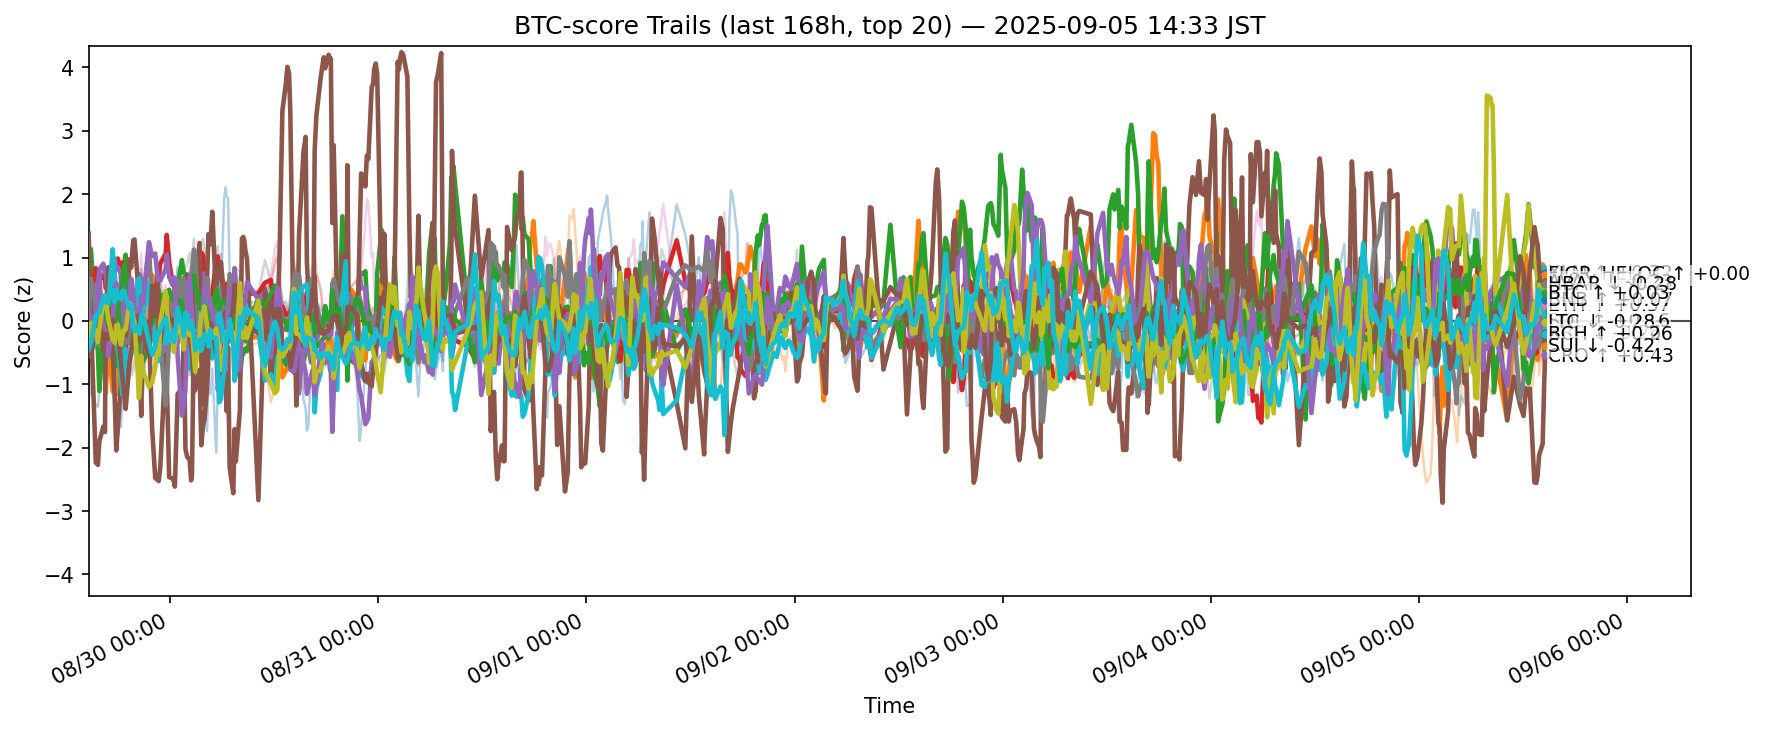

The data file committed next to this chart (first rows):
ts, side, symbol, score
2025-08-29 05:35:16.485754+00:00, btc, ADA, -0.4591
2025-08-29 05:35:16.485754+00:00, btc, AVAX, 0.1222
2025-08-29 05:35:16.485754+00:00, btc, BCH, 0.4516
2025-08-29 05:35:16.485754+00:00, btc, BNB, 0.2544
2025-08-29 05:35:16.485754+00:00, btc, BTC, 0.1549
2025-08-29 05:35:16.485754+00:00, btc, CRO, 1.377
2025-08-29 05:35:16.485754+00:00, btc, DOGE, -0.2395
2025-08-29 05:35:16.485754+00:00, btc, DOT, -0.1861
2025-08-29 05:35:16.485754+00:00, btc, ETH, 0.05935
2025-08-29 05:35:16.485754+00:00, btc, HBAR, -0.3695
2025-08-29 05:35:16.485754+00:00, btc, HYPE, -0.4849
2025-08-29 05:35:16.485754+00:00, btc, LINK, -0.01319
2025-08-29 05:35:16.485754+00:00, btc, LTC, 0.01096
2025-08-29 05:35:16.485754+00:00, btc, SHIB, -0.05746
2025-08-29 05:35:16.485754+00:00, btc, SOL, 0.149
2025-08-29 05:35:16.485754+00:00, btc, SUI, -0.2908
2025-08-29 05:35:16.485754+00:00, btc, TON, -0.1051
2025-08-29 05:35:16.485754+00:00, btc, TRX, 0.317
2025-08-29 05:35:16.485754+00:00, btc, XLM, -0.2891
2025-08-29 05:35:16.485754+00:00, btc, XRP, -0.4547
2025-08-29 05:50:47.226432+00:00, btc, ADA, -0.5193
2025-08-29 05:50:47.226432+00:00, btc, AVAX, 0.5698
2025-08-29 05:50:47.226432+00:00, btc, BCH, 1.132
2025-08-29 05:50:47.226432+00:00, btc, BNB, 0.4077
2025-08-29 05:50:47.226432+00:00, btc, BTC, 0.1776
2025-08-29 05:50:47.226432+00:00, btc, CRO, 0.008184
2025-08-29 05:50:47.226432+00:00, btc, DOGE, -0.4813
2025-08-29 05:50:47.226432+00:00, btc, DOT, 0.005614
2025-08-29 05:50:47.226432+00:00, btc, ETH, 0.6674
2025-08-29 05:50:47.226432+00:00, btc, HBAR, -0.4687
2025-08-29 05:50:47.226432+00:00, btc, HYPE, -1.165
2025-08-29 05:50:47.226432+00:00, btc, LINK, 0.4476
2025-08-29 05:50:47.226432+00:00, btc, LTC, 0.09423
2025-08-29 05:50:47.226432+00:00, btc, SHIB, 0.08593
2025-08-29 05:50:47.226432+00:00, btc, SOL, -0.08387
2025-08-29 05:50:47.226432+00:00, btc, SUI, -0.5707
2025-08-29 05:50:47.226432+00:00, btc, TON, -0.673
2025-08-29 05:50:47.226432+00:00, btc, TRX, 0.6919
2025-08-29 05:50:47.226432+00:00, btc, XLM, -0.03234
2025-08-29 05:50:47.226432+00:00, btc, XRP, -0.3462
2025-08-29 06:24:33.049562+00:00, btc, ADA, -0.103
2025-08-29 06:24:33.049562+00:00, btc, AVAX, 0.7234
2025-08-29 06:24:33.049562+00:00, btc, BCH, -0.06937
2025-08-29 06:24:33.049562+00:00, btc, BNB, 0.8303
2025-08-29 06:24:33.049562+00:00, btc, BTC, 0.5104
2025-08-29 06:24:33.049562+00:00, btc, CRO, -2.236
2025-08-29 06:24:33.049562+00:00, btc, DOGE, -0.1011
2025-08-29 06:24:33.049562+00:00, btc, DOT, 0.4202
2025-08-29 06:24:33.049562+00:00, btc, ETH, 0.269
2025-08-29 06:24:33.049562+00:00, btc, HBAR, -0.353
2025-08-29 06:24:33.049562+00:00, btc, HYPE, -1.315
2025-08-29 06:24:33.049562+00:00, btc, LINK, 0.624
2025-08-29 06:24:33.049562+00:00, btc, LTC, 0.01376
2025-08-29 06:24:33.049562+00:00, btc, SHIB, 0.06517
2025-08-29 06:24:33.049562+00:00, btc, SOL, 0.1185
2025-08-29 06:24:33.049562+00:00, btc, SUI, -0.03525
2025-08-29 06:24:33.049562+00:00, btc, TON, 0.02764
2025-08-29 06:24:33.049562+00:00, btc, TRX, 0.6673
2025-08-29 06:24:33.049562+00:00, btc, XLM, -0.1638
2025-08-29 06:24:33.049562+00:00, btc, XRP, 0.05414
... 12,520 more rows
